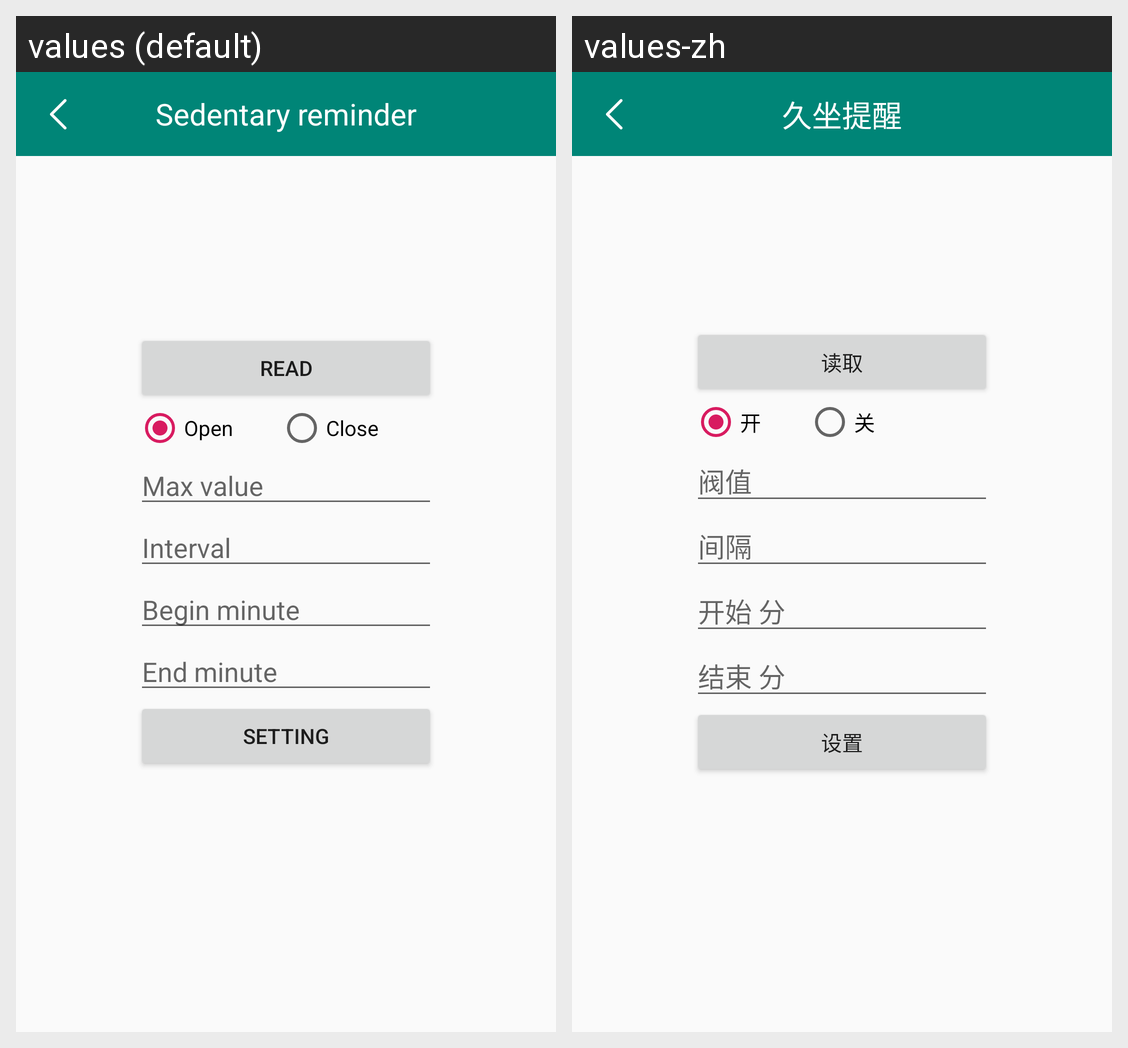

Locale-by-locale string values for the Android screen shown in this grid:
Android screen res/layout/activity_sedentary.xml rendered under 2 locales, left to right: values (default), values-zh. Device: Nexus 5 (rendered at 1080×1920; each locale shown at half size, 540×960, under a caption strip naming it); theme AppTheme.
Strings drawn on this screen, with the default value and each locale's value (text and hints the layout hard-codes, and strings that could not be matched under every locale, appear in the picture but are not listed):

app_sedentary
  values: Sedentary reminder
  values-zh: 久坐提醒

app_read
  values: Read
  values-zh: 读取

app_open
  values: Open
  values-zh: 开

app_close
  values: Close
  values-zh: 关

app_max_value
  values: Max value
  values-zh: 阀值

app_interval
  values: Interval
  values-zh: 间隔

app_start_minute
  values: Begin minute
  values-zh: 开始 分

app_end_minute
  values: End minute
  values-zh: 结束 分

app_set
  values: Setting
  values-zh: 设置
